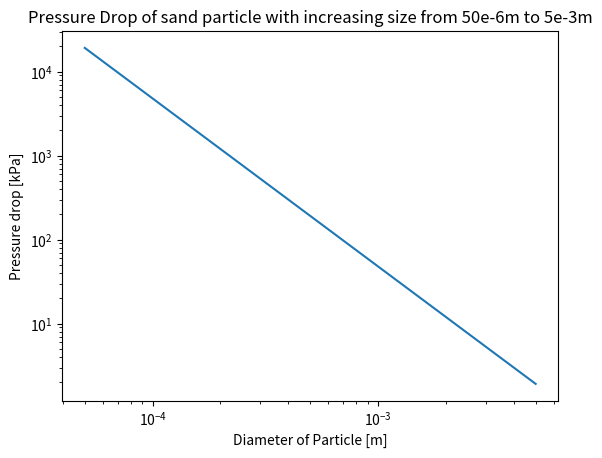

Recreate this plot in Python.
import numpy as np
import matplotlib.pyplot as plt
from scipy.integrate import odeint
from scipy.optimize import fsolve

# Input Parameters
N = 100 # Number of samples

Q = 4.7e-7 # volume flow rate [m^3/s]
A = (0.09/2)**2*np.pi # superficial area [m^2]
L = 1 # depth of porous media [m]
mu = 1.13e-3 # viscosity of fluid [Pa-s]
rho = 998 # kg/m^3
sphericity = 0.730 #[-]

#Part a
# Dp = 0.002
epsilon = 0.498 # porosity [-]

#Part 2
Dp = np.linspace(50e-6,5e-3,N) # Sauter-mean particle diameter [m]

#Part 3

def ergun_k(epsilon, sphericity, Dp, Re):
   kInv = 150*((1-epsilon)**2/(epsilon**3*sphericity**2*Dp**2)*(mu*L*Q/A))
   return kInv


#Calculate the pressure drop based on the input parameters

#Question 1

# Re = rho*Q/A*Dp/mu
# P = ergun_k(epsilon,sphericity,Dp,Re)
#
# print('The pressure Drop is %0.5g' %P)

#Question 2

P = np.zeros(N)

for i in range(N):
    Re = rho*Q/A*Dp[i]/mu
    P[i] = ergun_k(epsilon,sphericity,Dp[i],Re)

plt.loglog(Dp,P)
plt.xlabel("Diameter of Particle [m]")
plt.ylabel("Pressure drop [kPa]")
plt.title("Pressure Drop of sand particle with increasing size from 50e-6m to 5e-3m")
plt.show()

#Question 3
# P = 511.5 # [Pa]
# Dp = 203e-6
# Re = rho * Q / A * Dp / mu
# kInv = P * A / (mu * L * Q)
# sphericity = 1
#
# def solve(epsilon):
#
#    fun = P - 150*((1-epsilon)**2/(epsilon**3*sphericity**2*Dp**2)*(mu*L*Q/A))
#    return fun
#
# epsilon1 = fsolve(solve,0.5)
# print(epsilon1)
